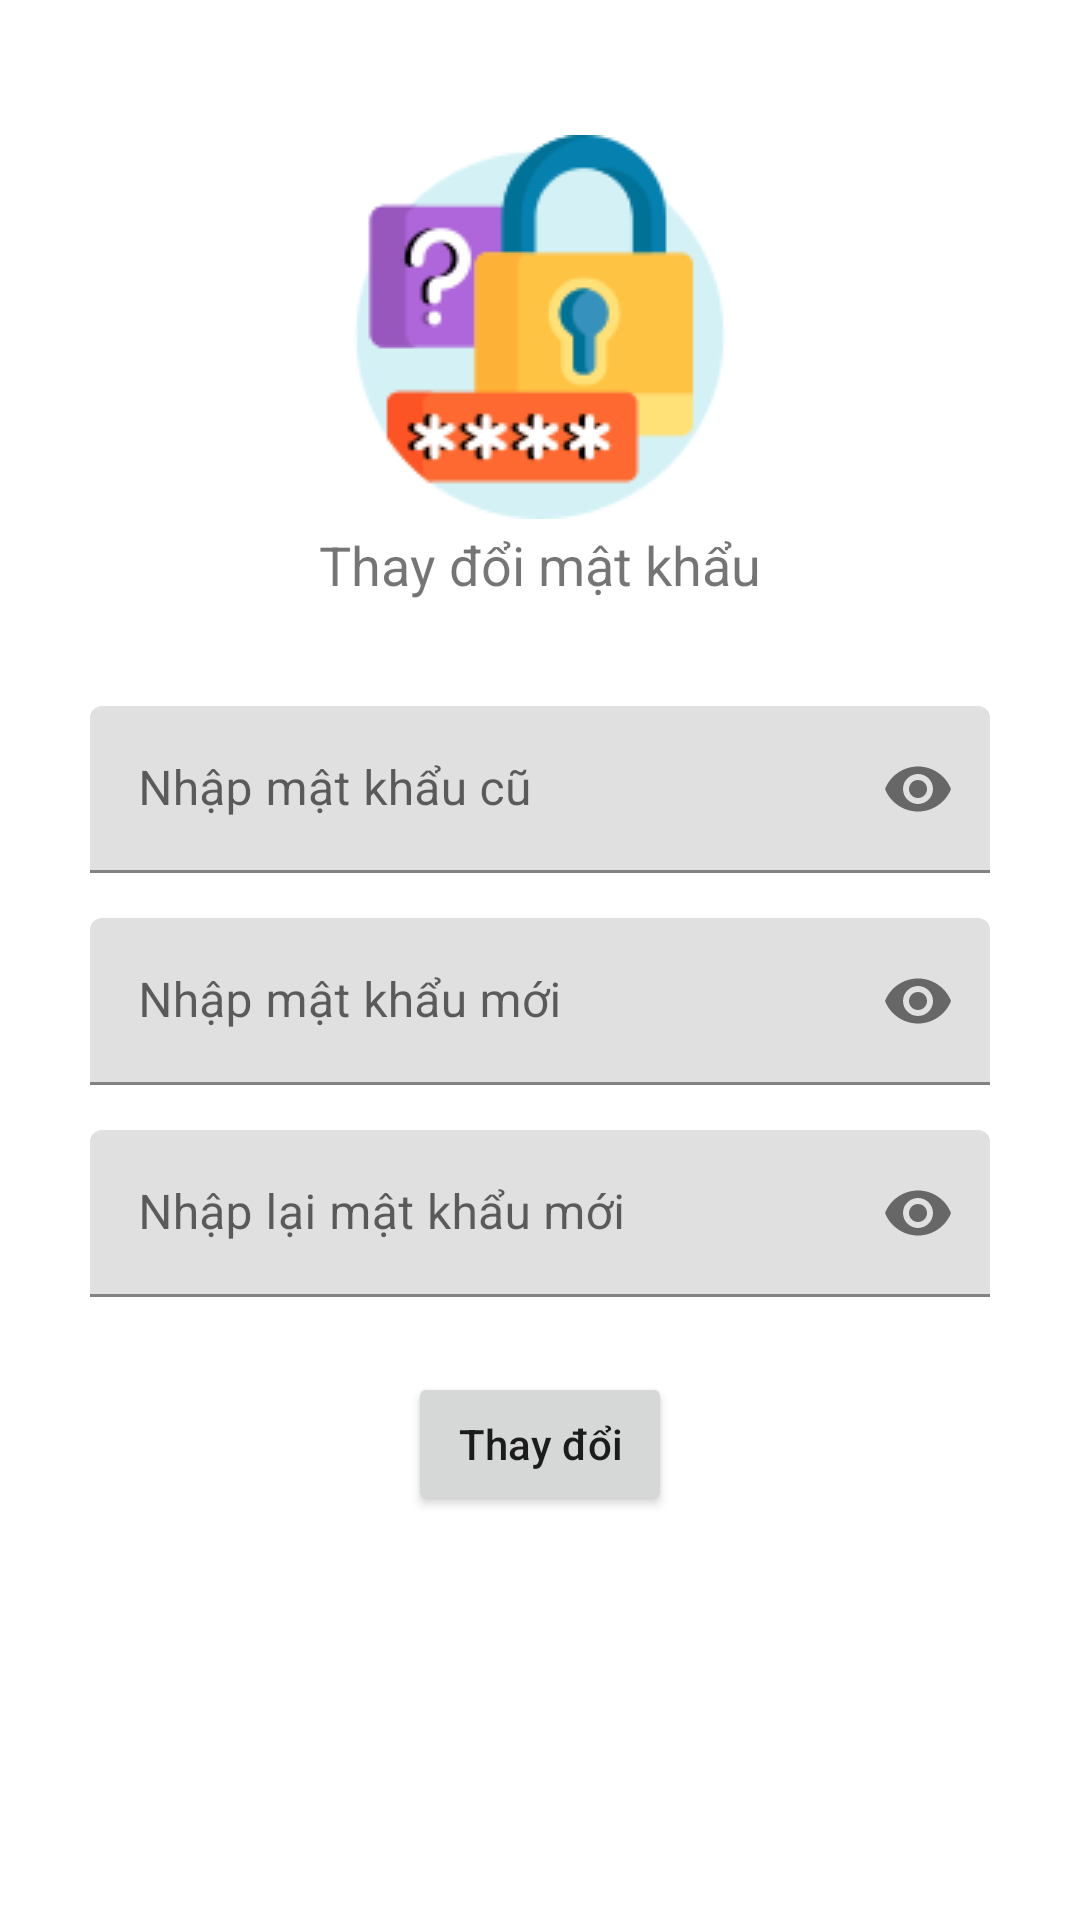

Write the Android layout XML for this screen, with the resource values it uses.
<!-- AndroidManifest.xml: application theme Theme.PNlib -->
<!-- res/layout/fragment_mat_khau.xml -->
<?xml version="1.0" encoding="utf-8"?>
<FrameLayout xmlns:android="http://schemas.android.com/apk/res/android"
    xmlns:app="http://schemas.android.com/apk/res-auto"
    xmlns:tools="http://schemas.android.com/tools"
    android:layout_width="match_parent"
    android:layout_height="match_parent"
    tools:context="minhtvph26873.poly.pnlib.fragment.MatKhauFragment">

    <LinearLayout
        android:layout_width="match_parent"
        android:layout_height="match_parent"
        android:gravity="center_horizontal"
        android:orientation="vertical"
        android:padding="10dp">

        <ImageView
            android:layout_width="wrap_content"
            android:layout_height="wrap_content"
            android:layout_marginTop="35dp"
            android:src="@drawable/change_password" />

        <TextView
            android:layout_width="wrap_content"
            android:layout_height="wrap_content"
            android:layout_marginTop="3dp"
            android:layout_marginBottom="35dp"
            android:text="Thay đổi mật khẩu"
            android:textSize="18dp" />


        <com.google.android.material.textfield.TextInputLayout
            android:id="@+id/til_mat_khau_cu"
            android:layout_width="300dp"
            android:layout_height="wrap_content"
            app:passwordToggleEnabled="true">

            <EditText
                android:id="@+id/edt_nhap_mat_khau_cu"
                android:layout_width="match_parent"
                android:layout_height="wrap_content"
                android:hint="Nhập mật khẩu cũ"
                android:inputType="textPassword"
                android:maxLines="1"
                android:textColorHint="@color/pink1" />
        </com.google.android.material.textfield.TextInputLayout>


        <com.google.android.material.textfield.TextInputLayout
            android:id="@+id/til_mat_khau_moi"
            android:layout_width="300dp"
            android:layout_height="wrap_content"
            android:layout_marginTop="15dp"
            app:passwordToggleEnabled="true">

            <EditText
                android:id="@+id/edt_nhap_mat_khau_moi"
                android:layout_width="match_parent"
                android:layout_height="wrap_content"
                android:hint="Nhập mật khẩu mới"
                android:inputType="textPassword"
                android:maxLines="1"
                android:textColorHint="@color/pink1" />
        </com.google.android.material.textfield.TextInputLayout>


        <com.google.android.material.textfield.TextInputLayout
            android:id="@+id/til_mat_khau_moi2"
            android:layout_width="300dp"
            android:layout_height="wrap_content"
            android:layout_marginTop="15dp"
            app:passwordToggleEnabled="true">

            <EditText
                android:id="@+id/edt_nhap_lai_mat_khau_moi"
                android:layout_width="match_parent"
                android:layout_height="wrap_content"
                android:hint="Nhập lại mật khẩu mới"
                android:inputType="textPassword"
                android:maxLines="1"
                android:textColorHint="@color/pink1" />
        </com.google.android.material.textfield.TextInputLayout>

        <Button
            android:id="@+id/btn_thay_doi_mat_khau"
            android:layout_width="wrap_content"
            android:layout_height="wrap_content"
            android:layout_marginTop="25dp"
            android:text="Thay đổi"
            android:textAllCaps="false" />


    </LinearLayout>

</FrameLayout>
<!-- resources referenced by this layout -->
<resources>
  <color name="pink1">#EAA4BC</color>
  <!-- drawable change_password: png bitmap (drawable, 14981 bytes) -->
  <style name="Theme.PNlib" parent="Theme.MaterialComponents.DayNight.NoActionBar">
          
          <item name="colorPrimary">@color/purple_500</item>
          <item name="colorPrimaryVariant">@color/purple_700</item>
          <item name="colorOnPrimary">@color/white</item>
          
          <item name="colorSecondary">@color/teal_200</item>
          <item name="colorSecondaryVariant">@color/teal_700</item>
          <item name="colorOnSecondary">@color/black</item>
          
          <item name="android:statusBarColor" tools:targetApi="l">?attr/colorPrimaryVariant</item>
          
          <item name="android:windowFullscreen">true</item>
      </style>
  <color name="purple_500">#FF6200EE</color>
  <color name="purple_700">#FF3700B3</color>
  <color name="white">#FFFFFFFF</color>
  <color name="teal_200">#96F1E8</color>
  <color name="teal_700">#FF018786</color>
  <color name="black">#FF000000</color>
</resources>
